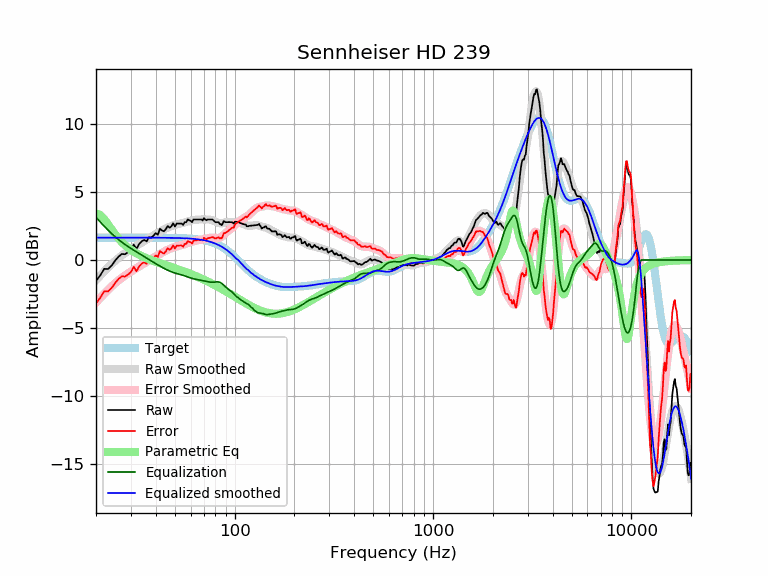

Data behind this chart, as committed beside it:
frequency, raw, error, smoothed, error_smoothed, equalization, parametric_eq, equalized_raw, equalized_smoothed, target
20, -1.54, -3.19, -1.49, -3.14, 3.14, 3.44, 1.60, 1.65, 1.65
21, -1.14, -2.79, -1.15, -2.80, 2.80, 3.31, 1.66, 1.65, 1.65
22, -0.66, -2.30, -0.84, -2.49, 2.49, 3.01, 1.83, 1.65, 1.65
23, -0.67, -2.31, -0.56, -2.20, 2.20, 2.62, 1.54, 1.65, 1.65
24, -0.41, -2.06, -0.30, -1.94, 1.94, 2.24, 1.54, 1.65, 1.65
25, -0.04, -1.68, -0.06, -1.71, 1.71, 1.88, 1.67, 1.65, 1.65
26, 0.25, -1.40, 0.15, -1.50, 1.50, 1.58, 1.75, 1.65, 1.65
27, 0.45, -1.20, 0.34, -1.31, 1.31, 1.32, 1.76, 1.65, 1.65
28, 0.42, -1.23, 0.50, -1.14, 1.14, 1.10, 1.57, 1.65, 1.65
29, 0.57, -1.08, 0.66, -0.99, 0.99, 0.91, 1.56, 1.65, 1.65
30, 0.75, -0.89, 0.80, -0.85, 0.85, 0.75, 1.60, 1.65, 1.65
31, 1.14, -0.51, 0.93, -0.72, 0.72, 0.61, 1.86, 1.65, 1.65
32, 0.81, -0.83, 1.05, -0.60, 0.60, 0.49, 1.41, 1.65, 1.65
33, 1.18, -0.47, 1.17, -0.48, 0.48, 0.38, 1.65, 1.65, 1.65
34, 1.38, -0.27, 1.29, -0.36, 0.36, 0.29, 1.74, 1.65, 1.65
35, 1.48, -0.17, 1.40, -0.25, 0.25, 0.20, 1.73, 1.65, 1.65
36, 1.37, -0.27, 1.51, -0.14, 0.14, 0.13, 1.51, 1.65, 1.65
37, 1.68, 0.03, 1.61, -0.03, 0.03, 0.06, 1.71, 1.64, 1.64
38, 1.65, 0.00, 1.72, 0.07, -0.07, -0.01, 1.58, 1.64, 1.64
39, 1.80, 0.16, 1.81, 0.17, -0.17, -0.07, 1.63, 1.64, 1.64
40, 1.98, 0.34, 1.91, 0.27, -0.27, -0.13, 1.71, 1.64, 1.64
41, 1.86, 0.22, 2.00, 0.36, -0.36, -0.19, 1.50, 1.64, 1.64
42, 2.30, 0.66, 2.09, 0.45, -0.45, -0.24, 1.85, 1.64, 1.64
43, 2.18, 0.54, 2.17, 0.53, -0.53, -0.29, 1.65, 1.64, 1.64
44, 2.11, 0.47, 2.25, 0.61, -0.61, -0.34, 1.50, 1.64, 1.64
45, 2.28, 0.64, 2.32, 0.69, -0.69, -0.39, 1.60, 1.64, 1.64
46, 2.50, 0.87, 2.39, 0.76, -0.76, -0.43, 1.75, 1.64, 1.64
47, 2.38, 0.75, 2.45, 0.82, -0.82, -0.48, 1.56, 1.63, 1.63
48, 2.48, 0.85, 2.50, 0.87, -0.87, -0.52, 1.61, 1.63, 1.63
49, 2.70, 1.08, 2.55, 0.92, -0.92, -0.57, 1.78, 1.63, 1.63
50, 2.47, 0.84, 2.59, 0.96, -0.96, -0.61, 1.51, 1.63, 1.63
51, 2.68, 1.06, 2.62, 1.00, -1.00, -0.65, 1.69, 1.62, 1.62
52, 2.68, 1.06, 2.65, 1.03, -1.03, -0.70, 1.65, 1.62, 1.62
53, 2.68, 1.07, 2.68, 1.06, -1.06, -0.74, 1.62, 1.62, 1.62
54, 2.68, 1.07, 2.71, 1.10, -1.10, -0.78, 1.59, 1.61, 1.61
55, 2.58, 0.98, 2.74, 1.13, -1.13, -0.82, 1.45, 1.61, 1.61
56, 2.78, 1.18, 2.77, 1.17, -1.17, -0.87, 1.62, 1.60, 1.60
57, 2.78, 1.19, 2.81, 1.21, -1.21, -0.91, 1.58, 1.60, 1.60
58, 2.99, 1.40, 2.84, 1.25, -1.25, -0.95, 1.74, 1.59, 1.59
59, 2.92, 1.34, 2.87, 1.29, -1.29, -0.99, 1.63, 1.58, 1.58
60, 2.89, 1.31, 2.90, 1.33, -1.33, -1.03, 1.56, 1.58, 1.58
61, 2.78, 1.22, 2.93, 1.36, -1.36, -1.07, 1.43, 1.57, 1.57
62, 2.99, 1.43, 2.95, 1.39, -1.39, -1.12, 1.60, 1.56, 1.56
63, 2.99, 1.44, 2.96, 1.41, -1.41, -1.16, 1.58, 1.55, 1.55
64, 2.99, 1.45, 2.97, 1.43, -1.43, -1.20, 1.55, 1.54, 1.54
65, 2.99, 1.46, 2.98, 1.45, -1.45, -1.24, 1.53, 1.53, 1.53
66, 2.99, 1.47, 2.98, 1.47, -1.47, -1.28, 1.52, 1.51, 1.51
67, 2.99, 1.49, 2.99, 1.49, -1.49, -1.32, 1.50, 1.50, 1.50
68, 2.99, 1.50, 2.99, 1.50, -1.50, -1.37, 1.48, 1.49, 1.49
69, 2.91, 1.43, 2.99, 1.52, -1.52, -1.41, 1.39, 1.47, 1.47
70, 3.09, 1.63, 2.99, 1.54, -1.54, -1.45, 1.55, 1.45, 1.45
71, 2.99, 1.55, 2.99, 1.56, -1.56, -1.49, 1.43, 1.44, 1.44
72, 2.93, 1.51, 2.99, 1.58, -1.58, -1.54, 1.35, 1.42, 1.42
73, 2.99, 1.59, 2.99, 1.60, -1.60, -1.58, 1.39, 1.40, 1.40
74, 2.99, 1.61, 2.99, 1.61, -1.61, -1.62, 1.37, 1.37, 1.37
75, 2.99, 1.64, 2.98, 1.63, -1.63, -1.66, 1.36, 1.35, 1.35
76, 2.99, 1.66, 2.96, 1.64, -1.64, -1.71, 1.35, 1.32, 1.32
77, 2.99, 1.69, 2.94, 1.64, -1.64, -1.75, 1.34, 1.30, 1.30
78, 2.93, 1.66, 2.91, 1.64, -1.64, -1.79, 1.29, 1.27, 1.27
79, 2.86, 1.62, 2.87, 1.63, -1.63, -1.83, 1.23, 1.24, 1.24
... 553 more rows
